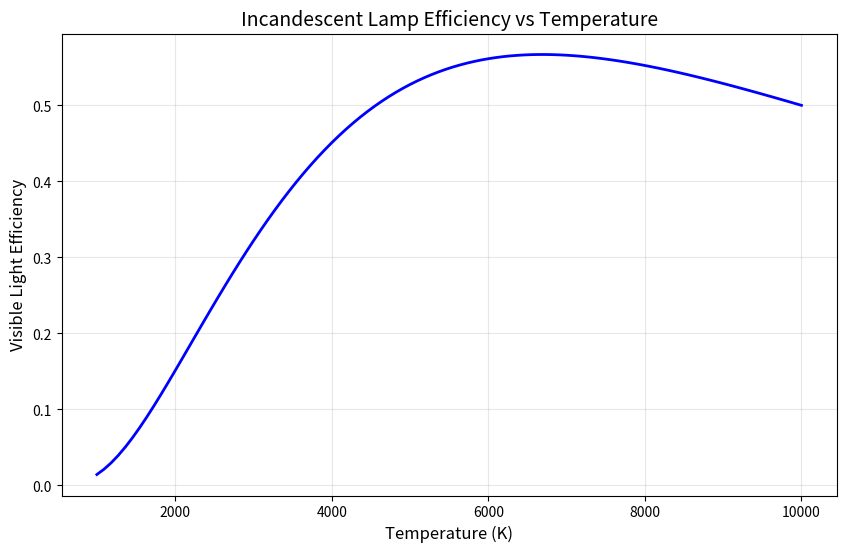
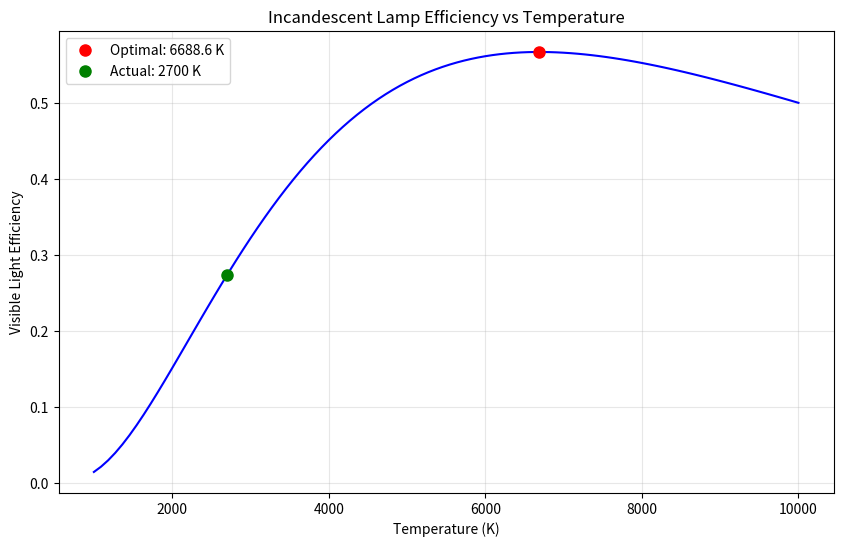

Python code for these plots, in order:
#!/usr/bin/env python3
# -*- coding: utf-8 -*-
"""
白炽灯温度优化 - 学生代码模板

请根据项目说明实现以下函数，完成白炽灯效率与最优温度的计算。
"""

import numpy as np
import matplotlib.pyplot as plt
from scipy import integrate
from scipy.optimize import minimize_scalar

# 物理常数
H = 6.62607015e-34  # 普朗克常数 (J·s)
C = 299792458       # 光速 (m/s)
K_B = 1.380649e-23  # 玻尔兹曼常数 (J/K)

# 可见光波长范围 (m)
VISIBLE_LIGHT_MIN = 390e-9  # 390 nm
VISIBLE_LIGHT_MAX = 750e-9  # 750 nm


def planck_law(wavelength, temperature):
    """
    计算普朗克黑体辐射公式
    
    参数:
        wavelength (float or numpy.ndarray): 波长，单位为米
        temperature (float): 温度，单位为开尔文
    
    返回:
        float or numpy.ndarray: 给定波长和温度下的辐射强度 (W/(m²·m·sr))
    """
    # 避免除零错误
    if isinstance(wavelength, np.ndarray):
        wavelength = np.where(wavelength == 0, 1e-10, wavelength)
    else:
        wavelength = wavelength if wavelength != 0 else 1e-10
        
    # 普朗克定律公式
    term1 = (2 * H * C**2) / (wavelength**5)
    term2 = np.exp((H * C) / (wavelength * K_B * temperature)) - 1
    intensity = term1 / term2
    
    return intensity


def calculate_visible_power_ratio(temperature):
    """
    计算给定温度下可见光功率与总辐射功率的比值
    
    参数:
        temperature (float): 温度，单位为开尔文
    
    返回:
        float: 可见光效率（可见光功率/总功率）
    """
    # 直接积分普朗克定律
    def integrand(wavelength):
        return planck_law(wavelength, temperature) * wavelength
    
    # 计算可见光波段的积分
    visible_power, _ = integrate.quad(integrand, VISIBLE_LIGHT_MIN, VISIBLE_LIGHT_MAX)
    
    # 计算总辐射功率（使用合理的积分范围）
    total_power, _ = integrate.quad(integrand, 1e-9, 1000e-9)
    
    # 计算效率
    efficiency = visible_power / total_power
    
    return efficiency


def plot_efficiency_vs_temperature(temp_range):
    """
    绘制效率-温度关系曲线
    
    参数:
        temp_range (numpy.ndarray): 温度范围，单位为开尔文
    
    返回:
        tuple: (matplotlib.figure.Figure, numpy.ndarray, numpy.ndarray) 图形对象、温度数组、效率数组
    """
    # 计算每个温度点的效率
    efficiencies = np.array([calculate_visible_power_ratio(temp) for temp in temp_range])
    
    # 创建图形
    fig, ax = plt.subplots(figsize=(10, 6))
    ax.plot(temp_range, efficiencies, 'b-', linewidth=2)
    
    # 设置图表属性
    ax.set_xlabel('Temperature (K)', fontsize=12)
    ax.set_ylabel('Visible Light Efficiency', fontsize=12)
    ax.set_title('Incandescent Lamp Efficiency vs Temperature', fontsize=14)
    ax.grid(True, alpha=0.3)
    
    return fig, temp_range, efficiencies


def find_optimal_temperature():
    """
    寻找使白炽灯效率最大的最优温度
    
    返回:
        tuple: (float, float) 最优温度和对应的效率
    """
    # 定义目标函数（取负值以便使用最小化算法）
    def objective_function(temperature):
        return -calculate_visible_power_ratio(temperature)
    
    # 使用黄金分割法寻找最优温度
    result = minimize_scalar(
        objective_function,
        bounds=(1000, 10000),
        method='bounded',
        options={'xatol': 1.0}  # 精度要求为1K
    )
    
    optimal_temp = result.x
    optimal_efficiency = -result.fun
    
    return optimal_temp, optimal_efficiency


def main():
    """
    主函数，计算并可视化最优温度
    """
    # 绘制效率-温度曲线 (1000K-10000K)
    temp_range = np.linspace(1000, 10000, 100)
    fig_efficiency, temps, effs = plot_efficiency_vs_temperature(temp_range)
    plt.savefig('efficiency_vs_temperature.png', dpi=300)
    plt.show()
    
    # 计算最优温度
    optimal_temp, optimal_efficiency = find_optimal_temperature()
    print(f"\n最优温度: {optimal_temp:.1f} K")
    print(f"最大效率: {optimal_efficiency:.4f} ({optimal_efficiency*100:.2f}%)")
    
    # 与实际白炽灯温度比较
    actual_temp = 2700
    actual_efficiency = calculate_visible_power_ratio(actual_temp)
    print(f"\n实际灯丝温度: {actual_temp} K")
    print(f"实际效率: {actual_efficiency:.4f} ({actual_efficiency*100:.2f}%)")
    print(f"效率差异: {(optimal_efficiency - actual_efficiency)*100:.2f}%")
    
    # 标记最优和实际温度点
    plt.figure(figsize=(10, 6))
    plt.plot(temps, effs, 'b-')
    plt.plot(optimal_temp, optimal_efficiency, 'ro', markersize=8, label=f'Optimal: {optimal_temp:.1f} K')
    plt.plot(actual_temp, actual_efficiency, 'go', markersize=8, label=f'Actual: {actual_temp} K')
    plt.xlabel('Temperature (K)')
    plt.ylabel('Visible Light Efficiency')
    plt.title('Incandescent Lamp Efficiency vs Temperature')
    plt.grid(True, alpha=0.3)
    plt.legend()
    plt.savefig('optimal_temperature.png', dpi=300)
    plt.show()


if __name__ == "__main__":
    main()
